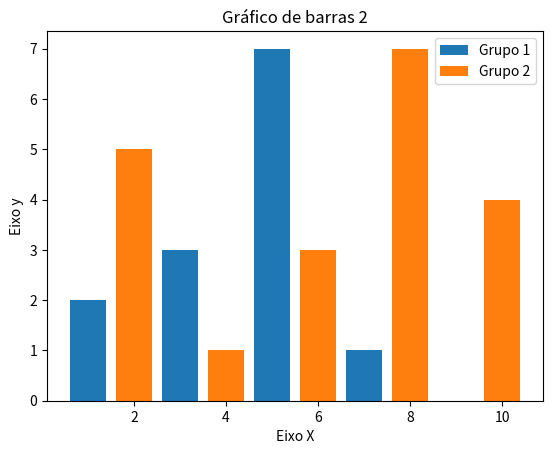

Python code for this plot:
import matplotlib.pyplot as plt

x1 = [1,3,5,7,9]
y1 = [2,3,7,1,0]

x2 = [2,4,6,8,10]
y2 = [5,1,3,7,4]

titulo = "Gráfico de barras 2"
eixox = "Eixo X"
eixoy = "Eixo y"

#Legendas
plt.title(titulo)
plt.xlabel(eixox)
plt.ylabel(eixoy)

#plt.plot(x, y) #grafico de linhas
plt.bar(x1, y1,label = "Grupo 1")
plt.bar(x2,y2, label = "Grupo 2")
plt.legend()

plt.show()